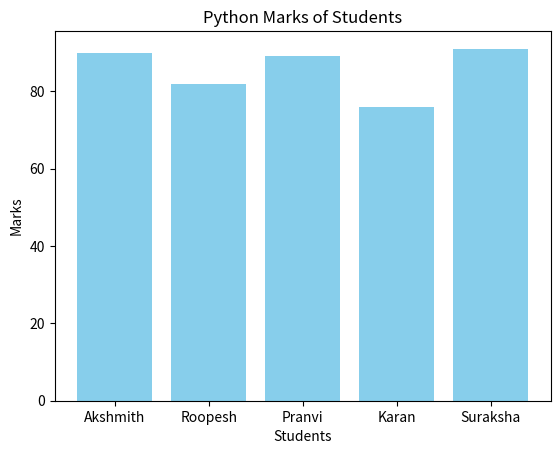
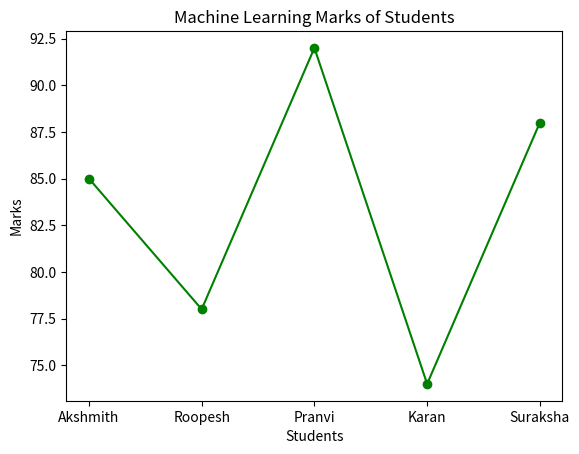

The script that saved these images, in order:
import pandas as pd
import matplotlib.pyplot as plt
data = {
    "Name": ["Akshmith", "Roopesh", "Pranvi", "Karan", "Suraksha"],
    "Machine Learning": [85, 78, 92, 74, 88],
    "Python": [90, 82, 89, 76, 91],
    "Java": [80, 76, 95, 72, 84],
    "DBMS": [75, 90, 69, 70, 85]
}
df = pd.DataFrame(data)
print("Student Dataset:\n")
print(df)
print("\nBasic Statistics:\n")
print(df.describe())

df["Average"] = df[["Machine Learning","Python","Java","DBMS"]].mean(axis=1)
print("\nDataset with Average Marks:\n")
print(df)

plt.figure()
plt.bar(df["Name"], df["Python"], color="skyblue")
plt.title("Python Marks of Students")
plt.xlabel("Students")
plt.ylabel("Marks")
plt.show()

plt.figure()
plt.plot(df["Name"], df["Machine Learning"], marker='o', color="green")
plt.title("Machine Learning Marks of Students")
plt.xlabel("Students")
plt.ylabel("Marks")
plt.show()
